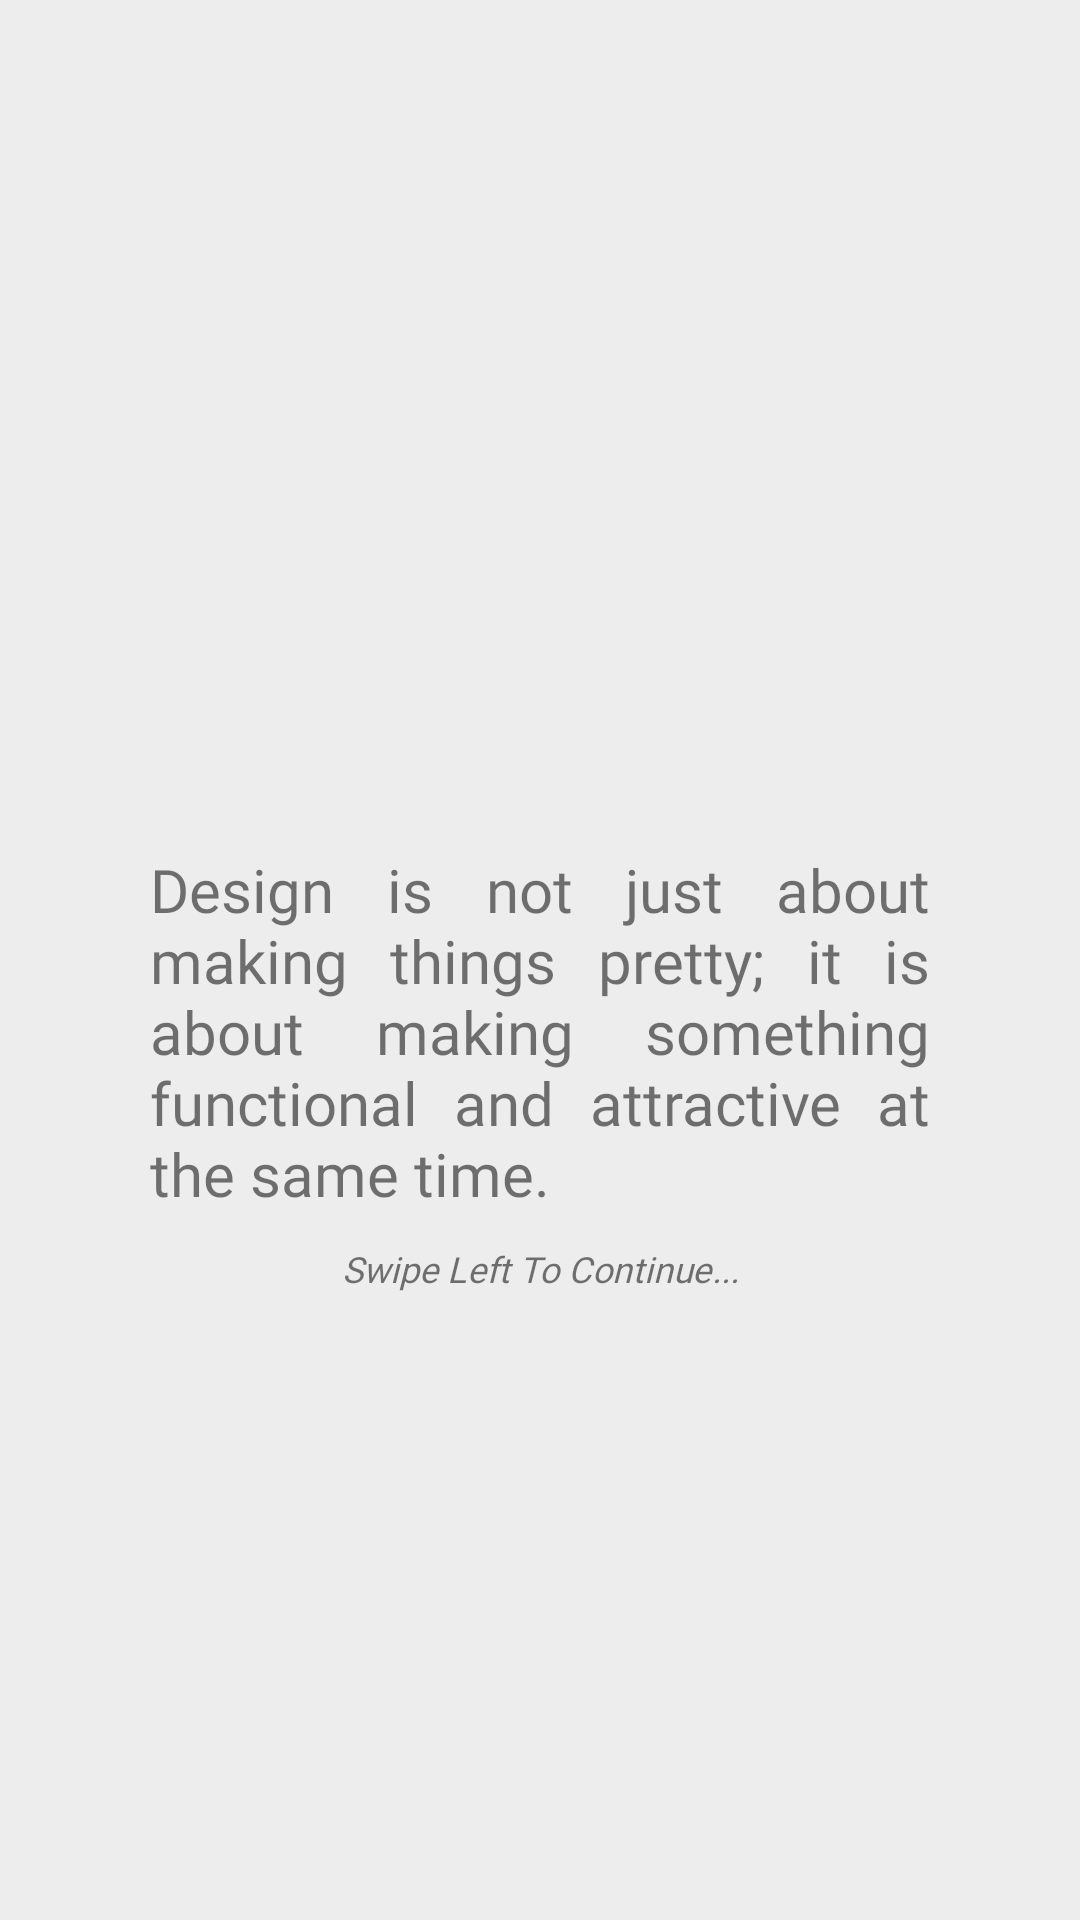

Reconstruct the res/layout file that produces this screen, plus the resources it refers to.
<!-- AndroidManifest.xml: application theme Theme.FinalProject01 -->
<!-- res/layout/l1__m1__page3.xml -->
<?xml version="1.0" encoding="utf-8"?>
<ScrollView
    xmlns:android="http://schemas.android.com/apk/res/android"
    xmlns:app="http://schemas.android.com/apk/res-auto"
    xmlns:tools="http://schemas.android.com/tools"
    android:layout_width="match_parent"
    android:layout_height="match_parent"
    android:background="#ededed"
    tools:context=".LoginMain02">

    <LinearLayout
        android:layout_width="match_parent"
        android:layout_height="match_parent"
        android:orientation="vertical"
        android:paddingBottom="100dp"

        >
        <ImageView
            android:id="@+id/imageView7"
            android:layout_width="match_parent"
            android:layout_height="283dp"
            android:padding="30dp"
            app:srcCompat="@drawable/l1m1_asset02" />

        <TextView
            android:id="@+id/textView6"
            android:fontFamily="@font/poppins_regular"
            android:textSize="20sp"
            android:justificationMode="inter_word"
            android:paddingLeft="50dp"
            android:paddingRight="50dp"
            android:layout_width="match_parent"
            android:layout_height="wrap_content"
            android:text="Design is not just about making things pretty; it is about making something functional and attractive at the same time." />

        <TextView
            android:id="@+id/textView8"
            android:fontFamily="@font/poppins_regular"
            android:textSize="12sp"
            android:textAlignment="center"
            android:textStyle="italic"
            android:layout_marginTop="10dp"
            android:layout_width="match_parent"
            android:layout_height="wrap_content"
            android:text="Swipe Left To Continue..." />

    </LinearLayout>
</ScrollView>
<!-- resources referenced by this layout -->
<resources>
  <style name="Theme.FinalProject01" parent="Theme.MaterialComponents.DayNight.NoActionBar">
          
          <item name="colorPrimary">@color/pcy_blue</item>
          <item name="colorPrimaryVariant">@color/pcy_blue</item>
          <item name="colorOnPrimary">@color/bg_grey</item>
  
          
          <item name="colorSecondary">@color/teal_200</item>
          <item name="colorSecondaryVariant">@color/teal_700</item>
          <item name="colorOnSecondary">@color/black</item>
          
          <item name="android:statusBarColor">@color/pcy_blue</item>
          
  
  
      </style>
  <color name="pcy_blue">#0191FF</color>
  <color name="bg_grey">#ededed</color>
  <color name="teal_200">#FF03DAC5</color>
  <color name="teal_700">#FF018786</color>
  <color name="black">#FF000000</color>
</resources>
